Labelled photos from "merged_dataset", an image-classification folder in tmgdarshan/cloud-classification-cnn-mobile. The possible labels are: cumulus, altocumulus, cirrus, clear sky, stratocumulus, cumulonimbus, mixed.

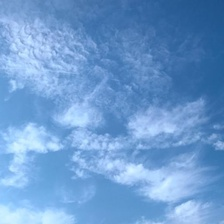
Label: mixed

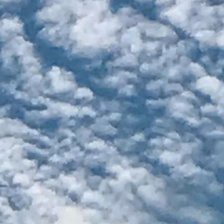
Label: altocumulus

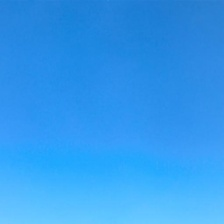
Label: clear sky

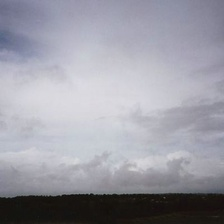
Label: mixed

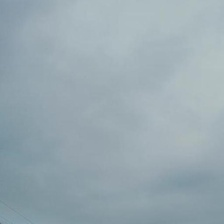
Label: stratocumulus

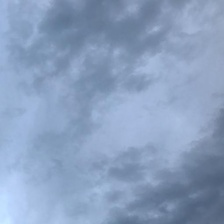
Label: cumulonimbus
